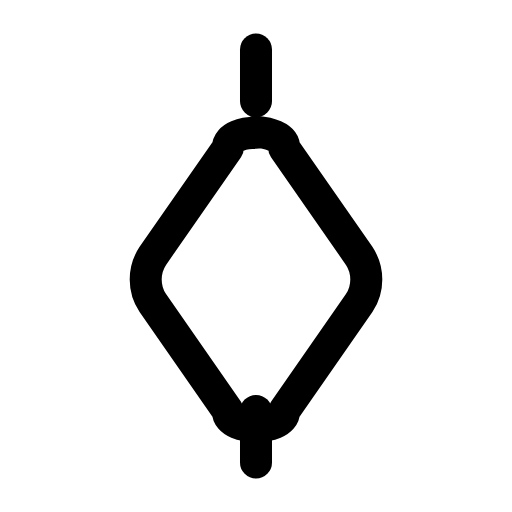
t = 0.00 s
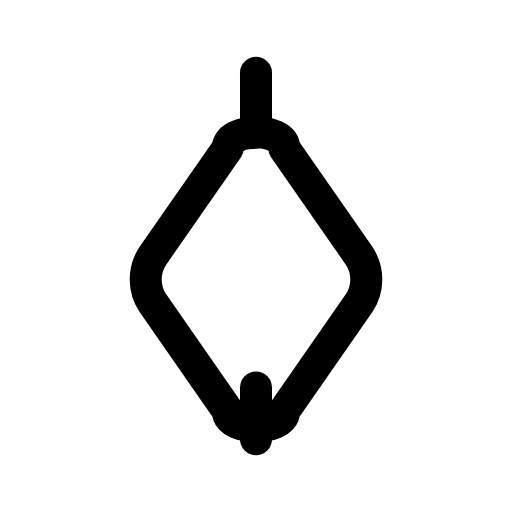
t = 0.25 s
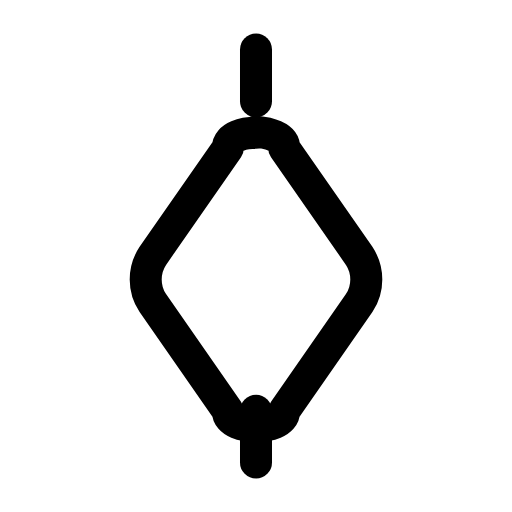
t = 0.50 s
t = 0.73 s: frame unchanged from t = 0.00 s, image omitted
t = 0.99 s: frame unchanged from t = 0.00 s, image omitted
t = 1.25 s: frame unchanged from t = 0.00 s, image omitted

The animated SVG that drew these frames (rendered in a browser with its animation timeline set to each time). Animation: 4 SMIL elements (animate=4); one cycle of 1.50 s, repeats indefinitely.

<svg xmlns="http://www.w3.org/2000/svg" width="24" height="24" viewBox="0 0 24 24" fill="none"><g transform="translate(-1.2 -1.2) scale(1.1)"><path stroke="currentColor" stroke-width="1.364" stroke-linecap="round" stroke-linejoin="round" fill="none" d="M12 6.7C12.5 6.75 13.2 6.9 13.2 7.4L16.4 12C16.8 12.6 16.8 13.4 16.4 14L13.2 18.6C13.2 19.1 12.5 19.25 12 19.25C11.5 19.25 10.8 19.1 10.8 18.6L7.6 14C7.2 13.4 7.2 12.6 7.6 12L10.8 7.4C10.8 6.9 11.5 6.75 12 6.75Z"></path><line stroke="currentColor" stroke-width="1.364" stroke-linecap="round" stroke-linejoin="round" fill="none" x1="12" y1="3.25" x2="12" y2="5.4"><animate attributeName="y1" values="3.2;3.2;4.4;3.2;3.2;3.2;3.2;4.4;3.2;3.2;3.2" keyTimes="0;0.135;0.2475;0.36;0.45;0.6;0.66;0.735;0.81;0.9;1" dur="1.5s" repeatCount="indefinite" calcMode="spline" keySplines="0.16 1 0.3 1;0.16 1 0.3 1;0.16 1 0.3 1;0.16 1 0.3 1;0.16 1 0.3 1;0.16 1 0.3 1;0.16 1 0.3 1;0.16 1 0.3 1;0.16 1 0.3 1;0.16 1 0.3 1"/><animate attributeName="y2" values="5.4;5.4;6.6;5.4;5.4;5.4;5.4;6.6;5.4;5.4;5.4" keyTimes="0;0.135;0.2475;0.36;0.45;0.6;0.66;0.735;0.81;0.9;1" dur="1.5s" repeatCount="indefinite" calcMode="spline" keySplines="0.16 1 0.3 1;0.16 1 0.3 1;0.16 1 0.3 1;0.16 1 0.3 1;0.16 1 0.3 1;0.16 1 0.3 1;0.16 1 0.3 1;0.16 1 0.3 1;0.16 1 0.3 1;0.16 1 0.3 1"/></line><line stroke="currentColor" stroke-width="1.364" stroke-linecap="round" stroke-linejoin="round" fill="none" x1="12" y1="18.6" x2="12" y2="20.75"><animate attributeName="y1" values="18.6;18.6;17.4;18.6;18.6;18.6;18.6;17.4;18.6;18.6;18.6" keyTimes="0;0.135;0.2475;0.36;0.45;0.6;0.66;0.735;0.81;0.9;1" dur="1.5s" repeatCount="indefinite" calcMode="spline" keySplines="0.16 1 0.3 1;0.16 1 0.3 1;0.16 1 0.3 1;0.16 1 0.3 1;0.16 1 0.3 1;0.16 1 0.3 1;0.16 1 0.3 1;0.16 1 0.3 1;0.16 1 0.3 1;0.16 1 0.3 1"/><animate attributeName="y2" values="20.8;20.8;19.6;20.8;20.8;20.8;20.8;19.6;20.8;20.8;20.8" keyTimes="0;0.135;0.2475;0.36;0.45;0.6;0.66;0.735;0.81;0.9;1" dur="1.5s" repeatCount="indefinite" calcMode="spline" keySplines="0.16 1 0.3 1;0.16 1 0.3 1;0.16 1 0.3 1;0.16 1 0.3 1;0.16 1 0.3 1;0.16 1 0.3 1;0.16 1 0.3 1;0.16 1 0.3 1;0.16 1 0.3 1;0.16 1 0.3 1"/></line></g></svg>
